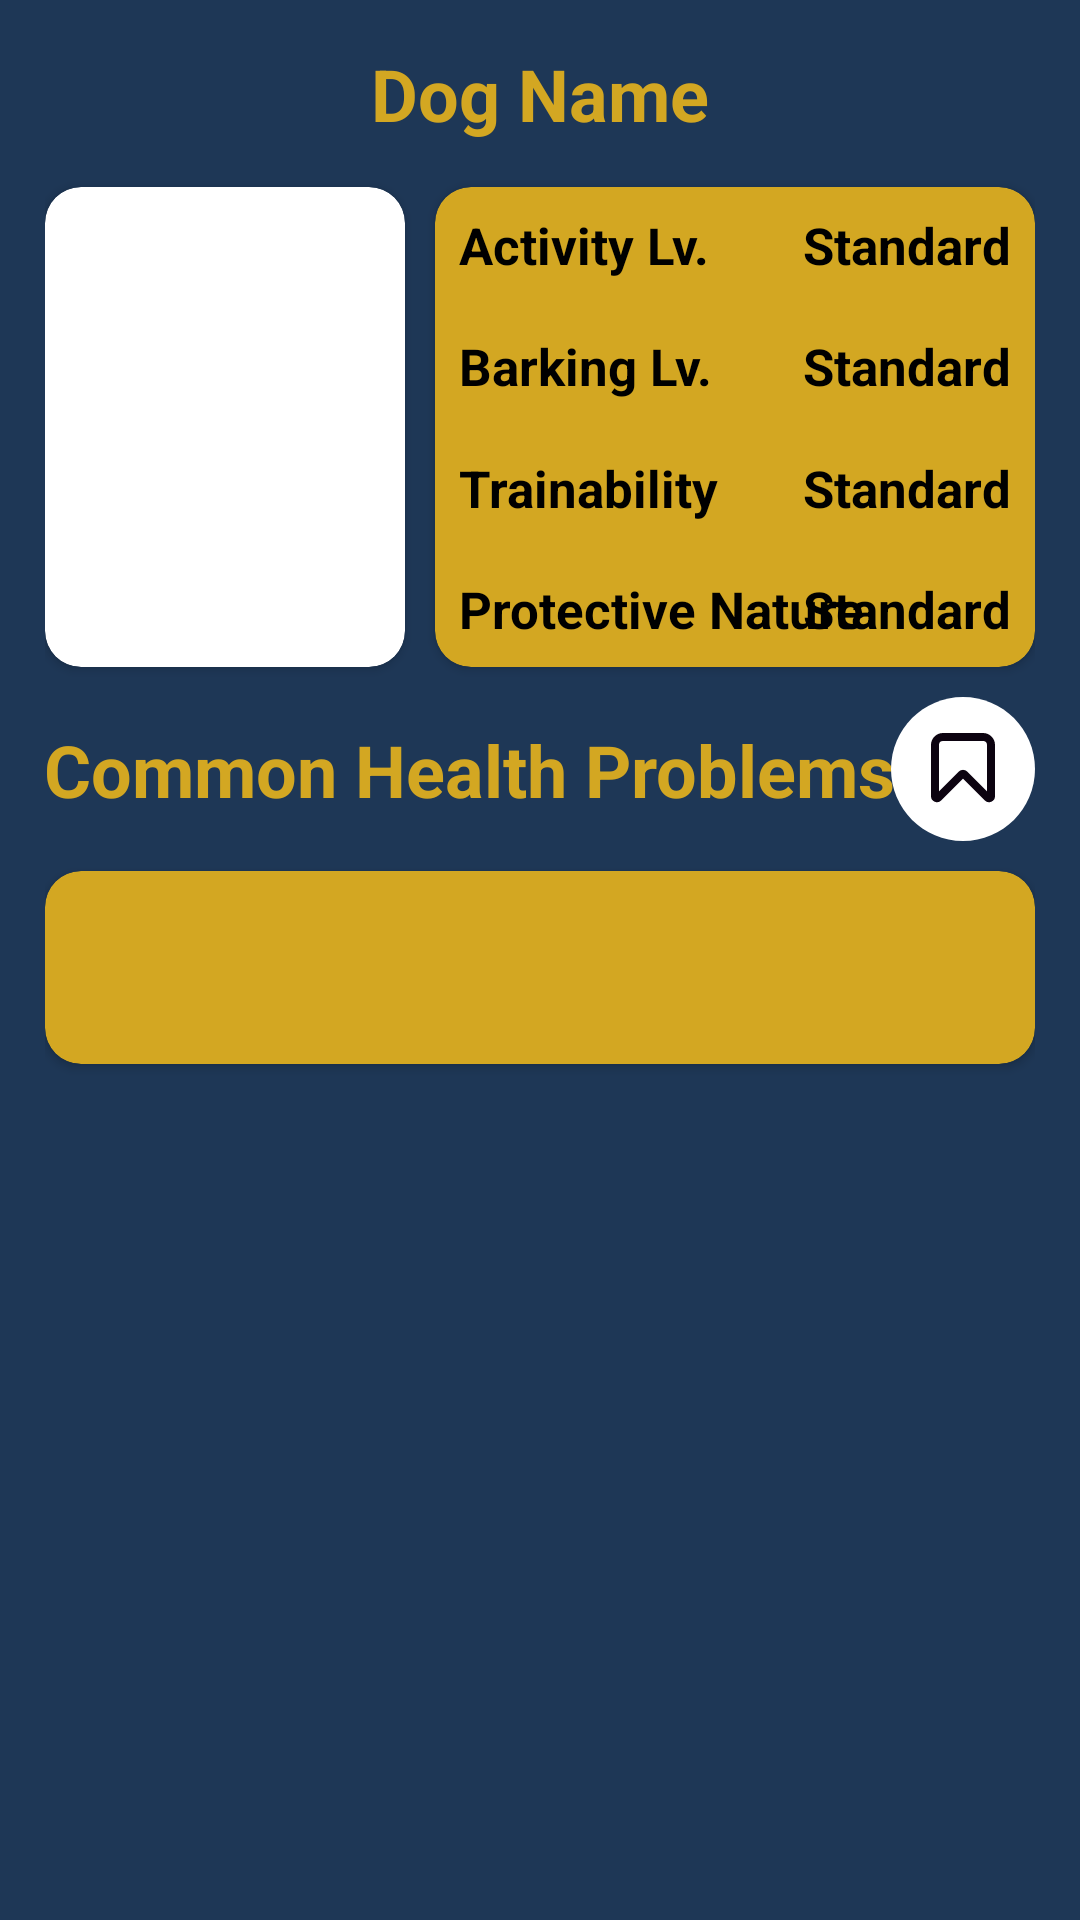

Write the Android layout XML for this screen, with the resource values it uses.
<!-- AndroidManifest.xml: application theme Theme.DBDPV1 -->
<!-- res/layout/activity_detail_breed.xml -->
<?xml version="1.0" encoding="utf-8"?>
<androidx.constraintlayout.widget.ConstraintLayout xmlns:android="http://schemas.android.com/apk/res/android"
    xmlns:app="http://schemas.android.com/apk/res-auto"
    xmlns:tools="http://schemas.android.com/tools"
    android:layout_width="match_parent"
    android:layout_height="match_parent"
    android:background="@color/sapphire"
    android:padding="15dp"
    tools:context=".menu1.DetailBreedActivity">

    <androidx.cardview.widget.CardView
        android:id="@+id/iv_iv_dog_pic_detail"
        android:layout_width="120dp"
        android:layout_height="160dp"
        app:cardCornerRadius="12dp"
        app:layout_constraintStart_toStartOf="parent"
        app:layout_constraintTop_toBottomOf="@id/tv_dog_name_detail"
        android:layout_marginTop="15dp">
        <ImageView
            android:id="@+id/iv_dog_pic"
            android:layout_width="match_parent"
            android:layout_height="match_parent"/>
    </androidx.cardview.widget.CardView>

    <TextView
        android:id="@+id/tv_dog_name_detail"
        android:layout_width="wrap_content"
        android:layout_height="wrap_content"
        app:layout_constraintStart_toStartOf="parent"
        app:layout_constraintEnd_toEndOf="parent"
        app:layout_constraintTop_toTopOf="parent"
        android:textColor="@color/dandelion"
        android:textStyle="bold"
        android:textSize="24sp"
        android:text="@string/dog_name"/>

    <androidx.cardview.widget.CardView
        android:id="@+id/view_background_detail"
        android:layout_width="0dp"
        android:layout_height="0dp"
        android:layout_marginStart="10dp"
        android:backgroundTint="@color/dandelion"
        app:cardCornerRadius="12dp"
        app:layout_constraintEnd_toEndOf="parent"
        app:layout_constraintStart_toEndOf="@id/iv_iv_dog_pic_detail"
        app:layout_constraintTop_toTopOf="@id/iv_iv_dog_pic_detail"
        app:layout_constraintBottom_toBottomOf="@id/iv_iv_dog_pic_detail"
        />

    <TextView
        style="@style/style_detail_activity"
        android:id="@+id/tv_al"
        android:text="@string/activity_lv"
        android:layout_marginTop="8dp"
        app:layout_constraintStart_toStartOf="@id/view_background_detail"
        app:layout_constraintTop_toTopOf="@id/view_background_detail"/>

    <TextView
        style="@style/style_detail_activity"
        android:id="@+id/tv_bl"
        android:text="@string/barking_lv"
        app:layout_constraintStart_toStartOf="@id/view_background_detail"
        app:layout_constraintTop_toBottomOf="@id/tv_al"
        app:layout_constraintBottom_toTopOf="@id/tv_tn"/>

    <TextView
        style="@style/style_detail_activity"
        android:id="@+id/tv_tn"
        android:text="@string/trainability"
        app:layout_constraintStart_toStartOf="@id/view_background_detail"
        app:layout_constraintTop_toBottomOf="@id/tv_bl"
        app:layout_constraintBottom_toTopOf="@id/tv_pn"/>

    <TextView
        style="@style/style_detail_activity"
        android:id="@+id/tv_pn"
        android:text="@string/protective_nature"
        android:layout_marginBottom="8dp"
        app:layout_constraintStart_toStartOf="@id/view_background_detail"
        app:layout_constraintBottom_toBottomOf="@id/view_background_detail" />

    <TextView
        style="@style/style_result_detail_activity"
        android:id="@+id/tv_result_al"
        android:text="@string/standard"
        app:layout_constraintEnd_toEndOf="@id/view_background_detail"
        app:layout_constraintTop_toTopOf="@id/tv_al" />

    <TextView
        style="@style/style_result_detail_activity"
        android:id="@+id/tv_result_bl"
        android:text="@string/standard"
        app:layout_constraintEnd_toEndOf="@id/view_background_detail"
        app:layout_constraintTop_toTopOf="@id/tv_bl" />

    <TextView
        style="@style/style_result_detail_activity"
        android:id="@+id/tv_result_tn"
        android:text="@string/standard"
        app:layout_constraintEnd_toEndOf="@id/view_background_detail"
        app:layout_constraintTop_toTopOf="@id/tv_tn" />

    <TextView
        style="@style/style_result_detail_activity"
        android:id="@+id/tv_result_pn"
        android:text="@string/standard"
        app:layout_constraintEnd_toEndOf="@id/view_background_detail"
       app:layout_constraintTop_toTopOf="@id/tv_pn"/>

    <TextView
        android:id="@+id/tv_chp_judul"
        android:layout_width="wrap_content"
        android:layout_height="wrap_content"
        app:layout_constraintStart_toStartOf="parent"
        app:layout_constraintEnd_toStartOf="@id/togbut_favorite"
        app:layout_constraintTop_toTopOf="@id/togbut_favorite"
        app:layout_constraintBottom_toBottomOf="@id/togbut_favorite"
        android:textColor="@color/dandelion"
        android:textStyle="bold"
        android:textSize="24sp"
        android:text="Common Health Problems" />
    
    <ToggleButton
        android:id="@+id/togbut_favorite"
        android:layout_width="48dp"
        android:layout_height="48dp"
        android:textOn=""
        android:textOff=""
        android:layout_marginTop="10dp"
        app:layout_constraintEnd_toEndOf="@id/view_background_detail"
        app:layout_constraintTop_toBottomOf="@id/view_background_detail"
        android:background="@drawable/bookmark_selection"/>

    <ImageView
        android:layout_width="32dp"
        android:layout_height="32dp"
        android:src="@drawable/ic_bookmark"
        android:translationZ="100dp"
        app:layout_constraintStart_toStartOf="@id/togbut_favorite"
        app:layout_constraintEnd_toEndOf="@id/togbut_favorite"
        app:layout_constraintTop_toTopOf="@id/togbut_favorite"
        app:layout_constraintBottom_toBottomOf="@id/togbut_favorite"
        />

    <androidx.cardview.widget.CardView
        android:id="@+id/view_background_chp"
        android:layout_width="0dp"
        android:layout_height="0dp"
        android:layout_marginTop="10dp"
        android:backgroundTint="@color/dandelion"
        app:cardCornerRadius="12dp"
        app:layout_constraintEnd_toEndOf="@id/view_background_detail"
        app:layout_constraintStart_toStartOf="@id/iv_iv_dog_pic_detail"
        app:layout_constraintBottom_toBottomOf="@id/tv_isi_chp"
        app:layout_constraintTop_toBottomOf="@id/togbut_favorite"/>

    <TextView
        android:id="@+id/tv_isi_chp"
        android:layout_width="0dp"
        android:layout_height="wrap_content"
        android:layout_margin="10dp"
        android:textColor="@color/black"
        android:textStyle="bold"
        android:textSize="18sp"
        android:translationZ="100dp"
        app:layout_constraintStart_toStartOf="@id/view_background_chp"
        app:layout_constraintEnd_toEndOf="@id/view_background_chp"
        app:layout_constraintTop_toTopOf="@id/view_background_chp"
        app:layout_constraintBottom_toBottomOf="@id/view_background_chp"/>


</androidx.constraintlayout.widget.ConstraintLayout>
<!-- resources referenced by this layout -->
<resources>
  <color name="black">#FF000000</color>
  <color name="dandelion">#D3A722</color>
  <color name="sapphire">#1E3756</color>
  <!-- drawable bookmark_selection (drawable) -->
  <?xml version="1.0" encoding="utf-8"?>
  <selector xmlns:android="http://schemas.android.com/apk/res/android">
      <item
          android:drawable="@drawable/ellipse_red"
          android:state_checked="true"/>
      <item
          android:drawable="@drawable/ellipse_white"
          android:state_checked="false"/>
  </selector>
  <string name="activity_lv">Activity Lv.</string>
  <string name="barking_lv">Barking Lv.</string>
  <string name="dog_name">Dog Name</string>
  <string name="protective_nature">Protective Nature</string>
  <string name="standard">Standard</string>
  <string name="trainability">Trainability</string>
  <style name="style_detail_activity">
          <item name="android:translationZ">100dp</item>
          <item name="android:layout_height">wrap_content</item>
          <item name="android:layout_width">wrap_content</item>
          <item name="android:layout_marginLeft">8dp</item>
          <item name="android:textStyle">bold</item>
          <item name="android:textSize">17sp</item>
          <item name="android:textColor">@color/black</item>
      </style>
  <style name="style_result_detail_activity">
          <item name="android:translationZ">100dp</item>
          <item name="android:layout_height">wrap_content</item>
          <item name="android:layout_width">wrap_content</item>
          <item name="android:layout_marginRight">8dp</item>
          <item name="android:textStyle">bold</item>
          <item name="android:textSize">17sp</item>
          <item name="android:textColor">@color/black</item>
      </style>
  <style name="Theme.DBDPV1" parent="Theme.MaterialComponents.DayNight.DarkActionBar">
          
          <item name="colorPrimary">@color/purple_500</item>
          <item name="colorPrimaryVariant">@color/sapphire</item>
          <item name="colorOnPrimary">@color/sapphire</item>
          
          <item name="colorSecondary">@color/teal_200</item>
          <item name="colorSecondaryVariant">@color/teal_700</item>
          <item name="colorOnSecondary">@color/black</item>
          
          <item name="android:statusBarColor" tools:targetApi="l">?attr/colorPrimaryVariant</item>
          
      </style>
  <!-- drawable ellipse_red (drawable) -->
  <?xml version="1.0" encoding="utf-8"?>
  <vector
      xmlns:android="http://schemas.android.com/apk/res/android"
      xmlns:aapt="http://schemas.android.com/aapt"
      android:width="32dp"
      android:height="32dp"
      android:viewportWidth="32"
      android:viewportHeight="32"
      >
  
      <group>
  
          <clip-path
              android:pathData="M32 16C32 24.8366 24.8366 32 16 32C7.16344 32 0 24.8366 0 16C0 7.16344 7.16344 0 16 0C24.8366 0 32 7.16344 32 16Z"
              />
  
          <path
              android:pathData="M0 0V32H32V0"
              android:fillColor="#FF0000"
              />
  
      </group>
  
  </vector>
  <!-- drawable ellipse_white (drawable) -->
  <?xml version="1.0" encoding="utf-8"?>
  <vector
      xmlns:android="http://schemas.android.com/apk/res/android"
      xmlns:aapt="http://schemas.android.com/aapt"
      android:width="32dp"
      android:height="32dp"
      android:viewportWidth="32"
      android:viewportHeight="32"
      >
  
      <group>
          <clip-path
              android:pathData="M32 16C32 24.8366 24.8366 32 16 32C7.16344 32 0 24.8366 0 16C0 7.16344 7.16344 0 16 0C24.8366 0 32 7.16344 32 16Z"
              />
  
          <path
              android:pathData="M0 0V32H32V0"
              android:fillColor="#FFFFFF"
              />
  
      </group>
  
  </vector>
  <color name="purple_500">#FF6200EE</color>
  <color name="teal_200">#FF03DAC5</color>
  <color name="teal_700">#FF018786</color>
</resources>
